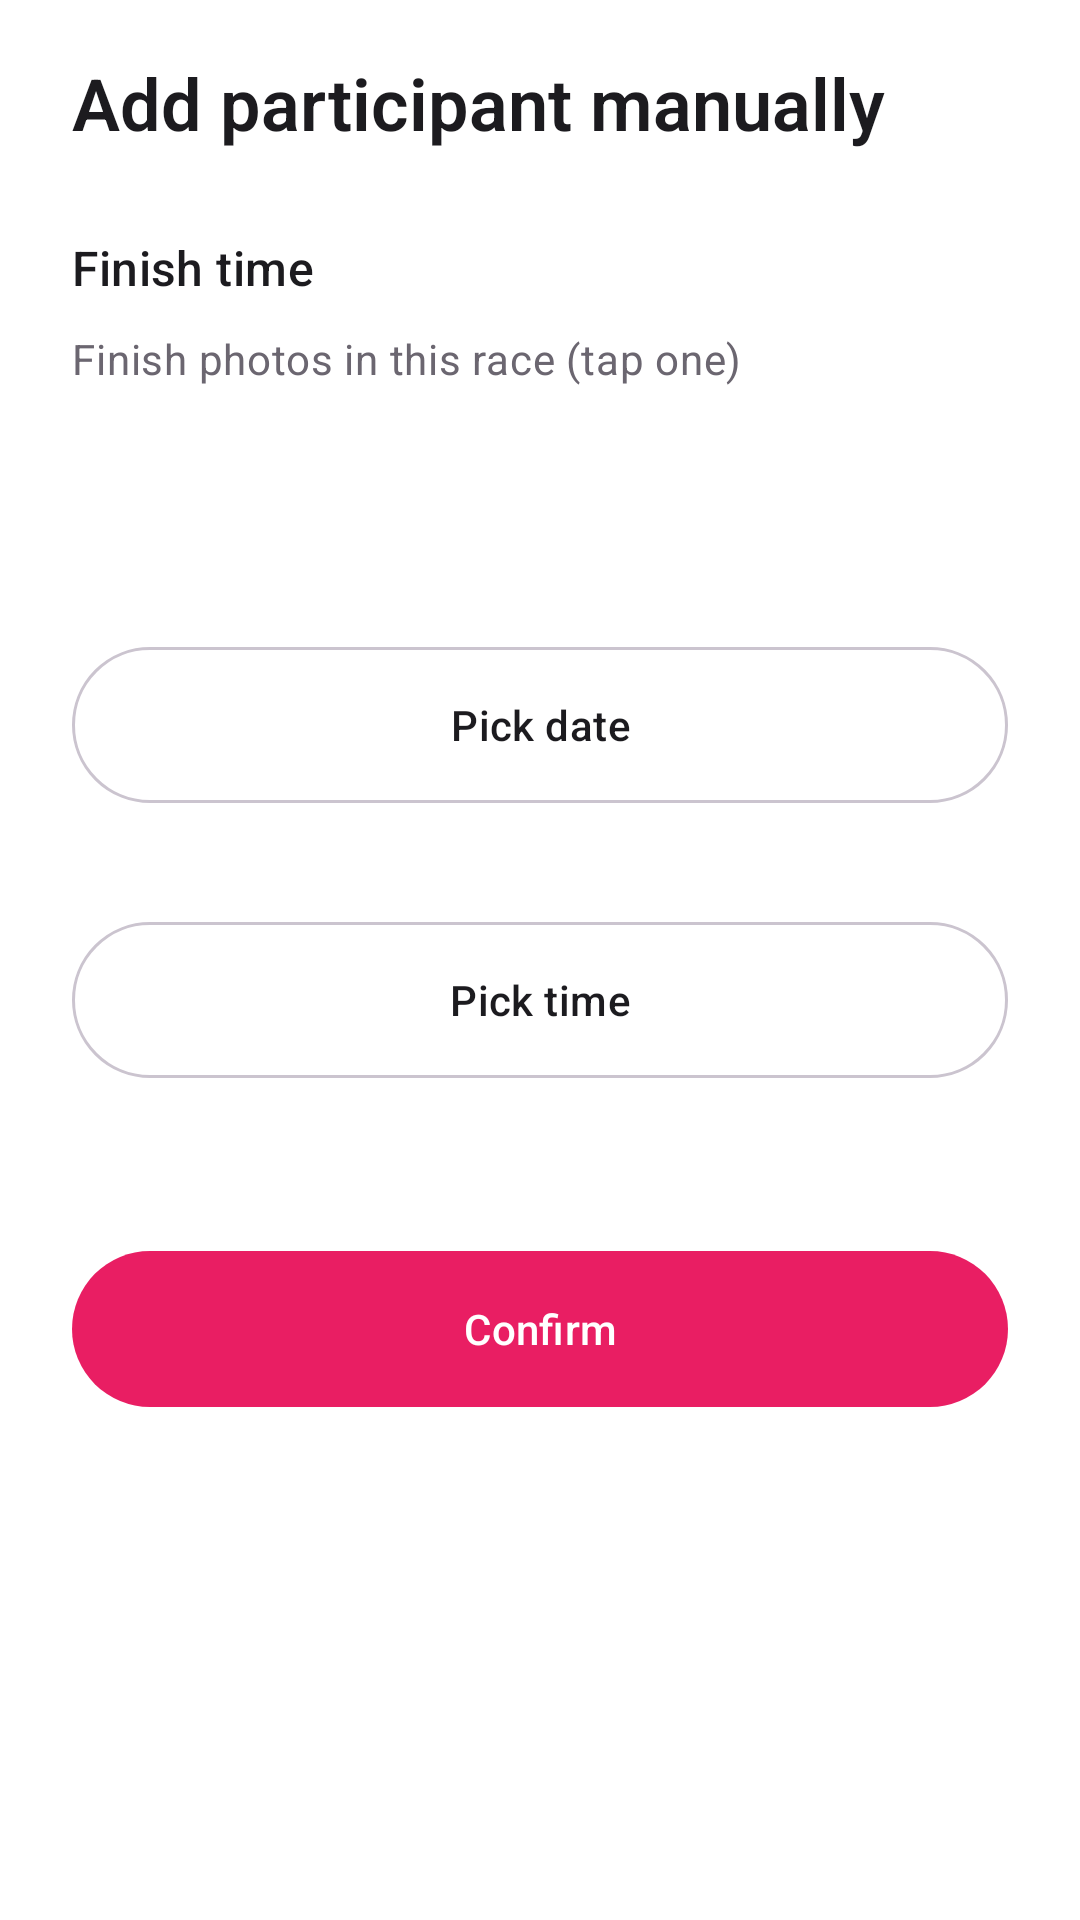

This screen was rendered from an Android layout file. Write that file and the resources it references.
<!-- AndroidManifest.xml: application theme Theme.VirtualVolunteer -->
<!-- res/layout/bottom_sheet_manual_finish_input.xml -->
<?xml version="1.0" encoding="utf-8"?>
<LinearLayout xmlns:android="http://schemas.android.com/apk/res/android"
    xmlns:app="http://schemas.android.com/apk/res-auto"
    xmlns:tools="http://schemas.android.com/tools"
    android:layout_width="match_parent"
    android:layout_height="wrap_content"
    android:background="@color/surface_white"
    android:orientation="vertical"
    android:paddingHorizontal="@dimen/screen_horizontal_padding"
    android:paddingTop="@dimen/section_spacing_medium"
    android:paddingBottom="@dimen/section_spacing_large">

    <TextView
        android:layout_width="match_parent"
        android:layout_height="wrap_content"
        android:text="@string/manual_finish_sheet_title"
        android:textAppearance="@style/TextAppearance.VirtualVolunteer.ScreenTitle" />

    <TextView
        android:layout_width="match_parent"
        android:layout_height="wrap_content"
        android:layout_marginTop="@dimen/section_spacing_large"
        android:text="@string/manual_finish_time_label"
        android:textAppearance="@style/TextAppearance.VirtualVolunteer.SectionLabel" />

    <TextView
        android:layout_width="match_parent"
        android:layout_height="wrap_content"
        android:layout_marginTop="10dp"
        android:text="@string/manual_finish_race_finish_photos_label"
        android:textAppearance="@style/TextAppearance.VirtualVolunteer.Meta" />

    <androidx.recyclerview.widget.RecyclerView
        android:id="@+id/finishPhotosRecycler"
        android:layout_width="match_parent"
        android:layout_height="wrap_content"
        android:layout_marginTop="10dp"
        android:clipChildren="false"
        android:clipToPadding="false"
        android:paddingBottom="4dp"
        tools:itemCount="4"
        tools:listitem="@layout/item_manual_finish_photo" />

    <LinearLayout
        android:id="@+id/groupPhotoTime"
        android:layout_width="match_parent"
        android:layout_height="wrap_content"
        android:layout_marginTop="12dp"
        android:orientation="vertical">

        <TextView
            android:id="@+id/textSelectedPhoto"
            android:layout_width="match_parent"
            android:layout_height="wrap_content"
            android:textAppearance="@style/TextAppearance.VirtualVolunteer.TitleMedium"
            tools:text="Selected Photo: my_cool_photo.jpg" />

        <TextView
            android:id="@+id/textSelectedPhotoTime"
            android:layout_width="match_parent"
            android:layout_height="wrap_content"
            android:layout_marginTop="8dp"
            android:textAppearance="@style/TextAppearance.VirtualVolunteer.Meta"
            tools:text="Time from photo: 2026-04-20 10:30:00" />
    </LinearLayout>

    <LinearLayout
        android:id="@+id/groupManualTime"
        android:layout_width="match_parent"
        android:layout_height="wrap_content"
        android:layout_marginTop="12dp"
        android:orientation="vertical">

        <com.google.android.material.button.MaterialButton
            android:id="@+id/btnPickDate"
            style="@style/Widget.VirtualVolunteer.Button.Outlined"
            android:layout_width="match_parent"
            android:layout_height="wrap_content"
            android:text="@string/manual_finish_pick_date" />

        <TextView
            android:id="@+id/textManualDate"
            android:layout_width="match_parent"
            android:layout_height="wrap_content"
            android:layout_marginTop="8dp"
            android:textAppearance="@style/TextAppearance.VirtualVolunteer.TitleMedium"
            tools:text="Date: 2026-04-20" />

        <com.google.android.material.button.MaterialButton
            android:id="@+id/btnPickTime"
            style="@style/Widget.VirtualVolunteer.Button.Outlined"
            android:layout_width="match_parent"
            android:layout_height="wrap_content"
            android:layout_marginTop="10dp"
            android:text="@string/manual_finish_pick_time" />

        <TextView
            android:id="@+id/textManualTime"
            android:layout_width="match_parent"
            android:layout_height="wrap_content"
            android:layout_marginTop="8dp"
            android:textAppearance="@style/TextAppearance.VirtualVolunteer.TitleMedium"
            tools:text="Time: 10:30:00" />
    </LinearLayout>

    <com.google.android.material.button.MaterialButton
        android:id="@+id/btnConfirmManualFinish"
        style="@style/Widget.VirtualVolunteer.Button.Primary"
        android:layout_width="match_parent"
        android:layout_height="wrap_content"
        android:layout_marginTop="@dimen/section_spacing_large"
        android:text="@string/action_confirm" />

</LinearLayout>
<!-- res/layout/item_manual_finish_photo.xml (included above) -->
<?xml version="1.0" encoding="utf-8"?>
<com.google.android.material.card.MaterialCardView xmlns:android="http://schemas.android.com/apk/res/android"
    xmlns:app="http://schemas.android.com/apk/res-auto"
    xmlns:tools="http://schemas.android.com/tools"
    style="@style/Widget.VirtualVolunteer.Card"
    android:layout_width="100dp"
    android:layout_height="100dp"
    android:layout_marginEnd="10dp">

    <com.google.android.material.imageview.ShapeableImageView
        android:id="@+id/finishPhotoThumb"
        android:layout_width="match_parent"
        android:layout_height="match_parent"
        android:background="@drawable/bg_placeholder_photo"
        android:contentDescription="@string/manual_finish_photo_tile_cd"
        android:padding="@dimen/face_thumb_inner_padding"
        android:scaleType="centerInside"
        app:shapeAppearanceOverlay="@style/ShapeAppearance.VirtualVolunteer.RoundedThumb"
        tools:ignore="ImageContrastCheck" />
</com.google.android.material.card.MaterialCardView>
<!-- resources referenced by this layout -->
<resources>
  <color name="surface_white">#FFFFFF</color>
  <dimen name="face_thumb_inner_padding">4dp</dimen>
  <dimen name="screen_horizontal_padding">24dp</dimen>
  <dimen name="section_spacing_large">28dp</dimen>
  <dimen name="section_spacing_medium">18dp</dimen>
  <!-- drawable bg_placeholder_photo (drawable) -->
  <?xml version="1.0" encoding="utf-8"?>
  <shape xmlns:android="http://schemas.android.com/apk/res/android">
      <solid android:color="@color/surface_container" />
      <corners android:radius="@dimen/image_corner_radius" />
  </shape>
  <string name="action_confirm">Confirm</string>
  <string name="manual_finish_photo_tile_cd">Finish photo</string>
  <string name="manual_finish_pick_date">Pick date</string>
  <string name="manual_finish_pick_time">Pick time</string>
  <string name="manual_finish_race_finish_photos_label">Finish photos in this race (tap one)</string>
  <string name="manual_finish_sheet_title">Add participant manually</string>
  <string name="manual_finish_time_label">Finish time</string>
  <style name="ShapeAppearance.VirtualVolunteer.RoundedThumb" parent="">
          <item name="cornerFamily">rounded</item>
          <item name="cornerSize">@dimen/image_corner_radius</item>
      </style>
  <style name="TextAppearance.VirtualVolunteer.Meta" parent="TextAppearance.Material3.BodyMedium">
          <item name="android:textColor">@color/text_secondary</item>
      </style>
  <style name="TextAppearance.VirtualVolunteer.SectionLabel" parent="TextAppearance.Material3.TitleMedium">
          <item name="android:textColor">@color/text_primary</item>
          <item name="android:textFontWeight" tools:targetApi="28">500</item>
      </style>
  <style name="TextAppearance.VirtualVolunteer.TitleMedium" parent="TextAppearance.Material3.TitleMedium">
          <item name="android:textColor">@color/text_primary</item>
          <item name="android:textFontWeight" tools:targetApi="28">500</item>
      </style>
  <color name="surface_container">#FDFBFF</color>
  <dimen name="image_corner_radius">18dp</dimen>
  <color name="text_secondary">#6B6670</color>
  <color name="text_primary">#1C1B1F</color>
  <color name="outline_soft">#CBC4CF</color>
  <dimen name="button_corner_full">28dp</dimen>
  <color name="accent_pink">#E91E63</color>
  <color name="white">#FFFFFF</color>
  <dimen name="card_corner_radius">28dp</dimen>
  <dimen name="card_elevation">12dp</dimen>
  <color name="card_rim_highlight">#33FFFFFF</color>
  <color name="shadow_ambient_soft">#1F3B245A</color>
  <color name="shadow_spot_soft">#333B245A</color>
  <color name="purple_primary">#3B245A</color>
  <color name="purple_container">#EADDFF</color>
  <color name="purple_on_container">#21005D</color>
  <color name="accent_pink_container">#FFD9E4</color>
  <color name="accent_pink_on_container">#3F0018</color>
  <color name="background_light">#F8F6FD</color>
  <color name="surface_container_high">#F9F8FA</color>
  <color name="surface_container_highest">#F5F4F7</color>
  <color name="secondary_ui">#5E3A87</color>
  <style name="ShapeAppearance.VirtualVolunteer.SmallComponent" parent="ShapeAppearance.Material3.Corner.Small">
          <item name="cornerFamily">rounded</item>
          <item name="cornerSize">12dp</item>
      </style>
  <style name="ShapeAppearance.VirtualVolunteer.MediumComponent" parent="ShapeAppearance.Material3.Corner.Medium">
          <item name="cornerFamily">rounded</item>
          <item name="cornerSize">@dimen/image_corner_radius</item>
      </style>
  <style name="ShapeAppearance.VirtualVolunteer.LargeComponent" parent="ShapeAppearance.Material3.Corner.Large">
          <item name="cornerFamily">rounded</item>
          <item name="cornerSize">@dimen/card_corner_radius</item>
      </style>
  <dimen name="fab_elevation">10dp</dimen>
  <style name="ShapeAppearance.VirtualVolunteer.Pill" parent="">
          <item name="cornerFamily">rounded</item>
          <item name="cornerSize">50%</item>
      </style>
  <color name="background_gradient_tint">#FFFFFF</color>
</resources>
